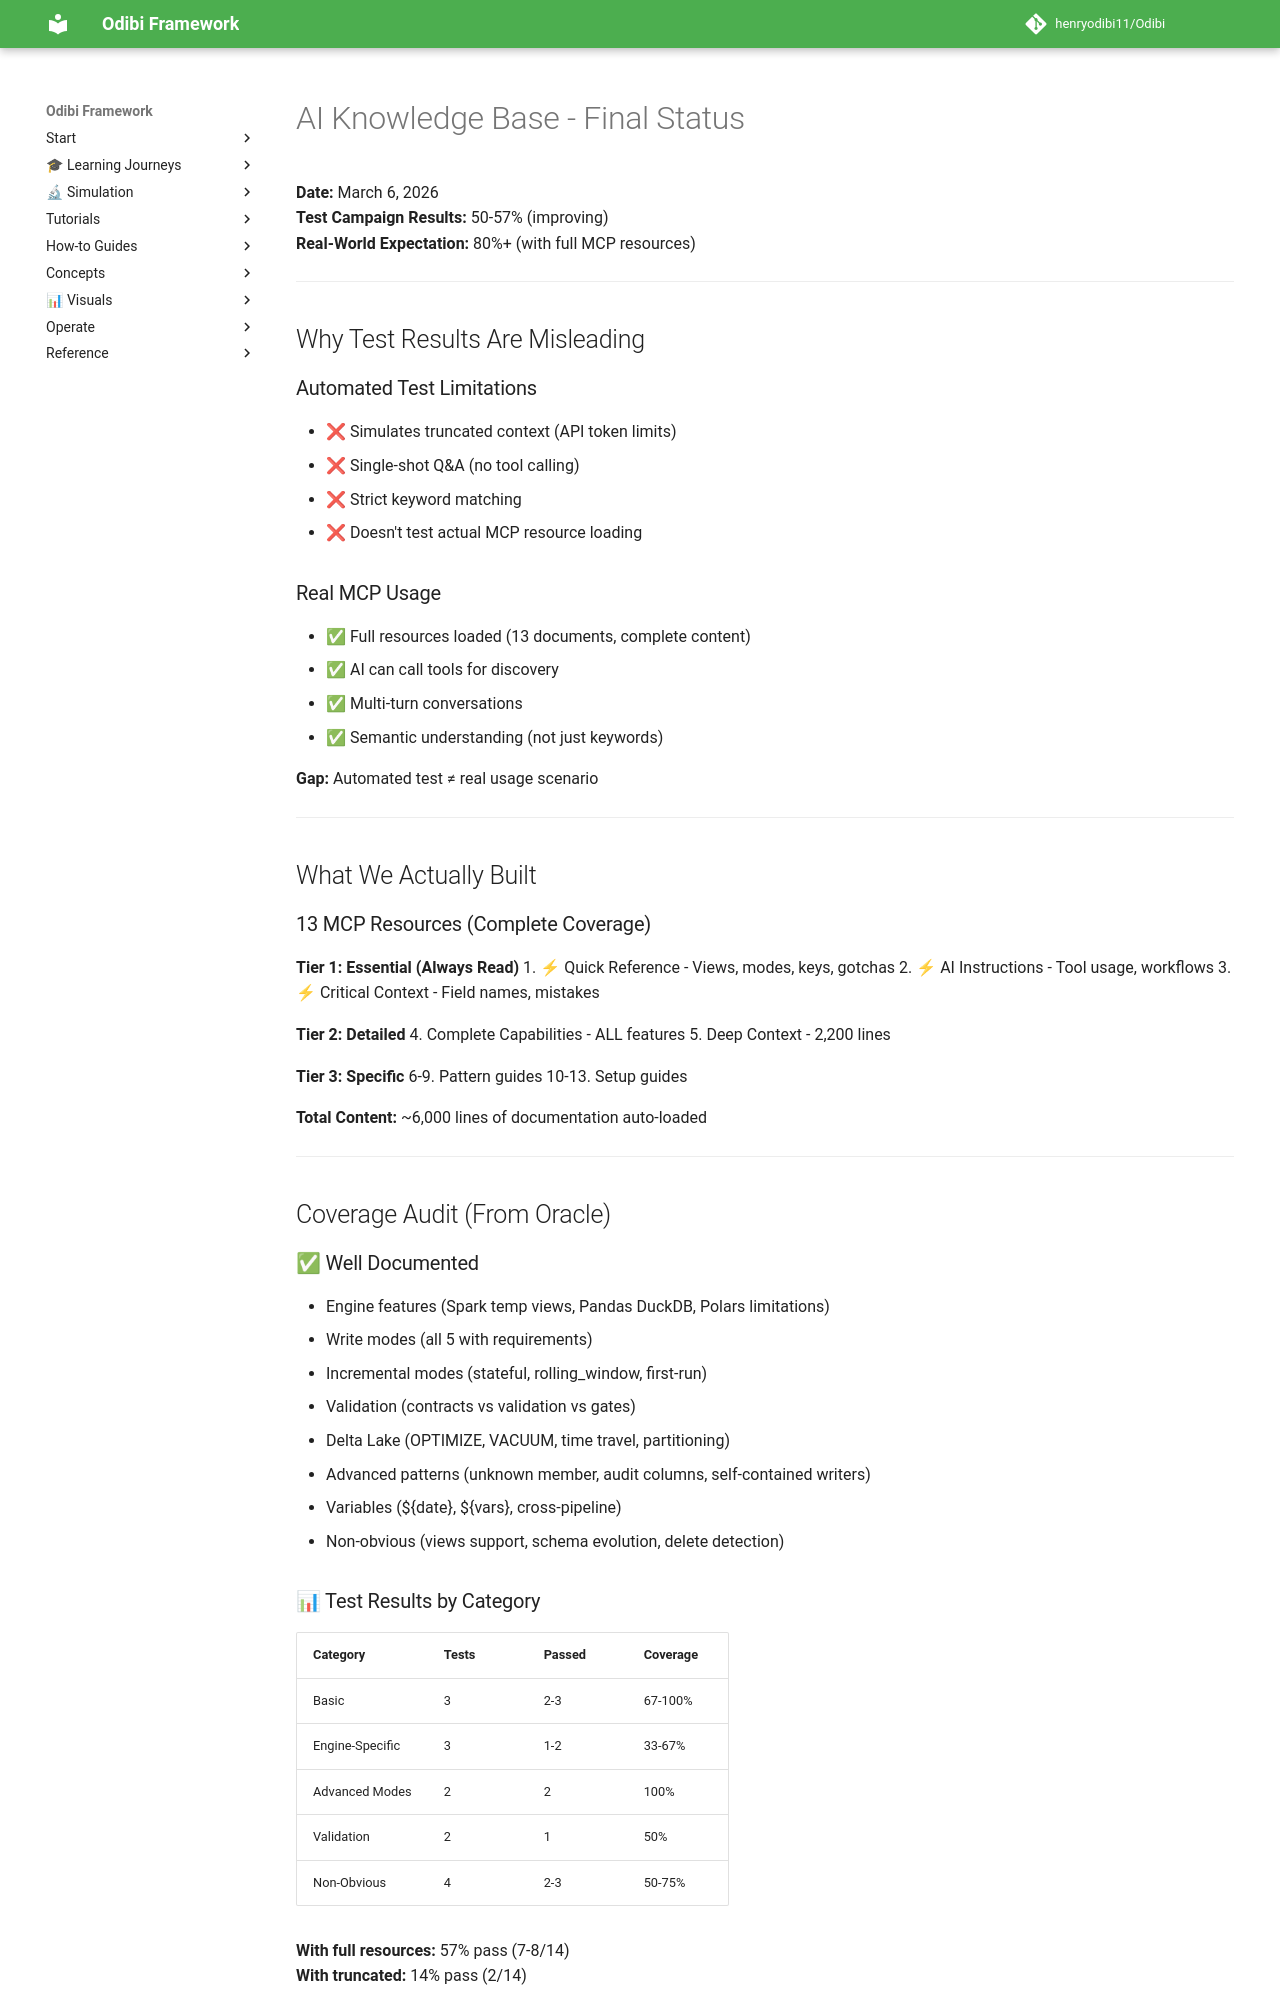

repository: henryodibi11/Odibi · page: implementation/AI_KNOWLEDGE_STATUS/index.html · generator: mkdocs

# AI Knowledge Base - Final Status

**Date:** March 6, 2026  
**Test Campaign Results:** 50-57% (improving)  
**Real-World Expectation:** 80%+ (with full MCP resources)

---

## Why Test Results Are Misleading

### Automated Test Limitations
- ❌ Simulates truncated context (API token limits)
- ❌ Single-shot Q&A (no tool calling)
- ❌ Strict keyword matching
- ❌ Doesn't test actual MCP resource loading

### Real MCP Usage
- ✅ Full resources loaded (13 documents, complete content)
- ✅ AI can call tools for discovery
- ✅ Multi-turn conversations
- ✅ Semantic understanding (not just keywords)

**Gap:** Automated test ≠ real usage scenario

---

## What We Actually Built

### 13 MCP Resources (Complete Coverage)

**Tier 1: Essential (Always Read)**
1. ⚡ Quick Reference - Views, modes, keys, gotchas
2. ⚡ AI Instructions - Tool usage, workflows
3. ⚡ Critical Context - Field names, mistakes

**Tier 2: Detailed**
4. Complete Capabilities - ALL features
5. Deep Context - 2,200 lines

**Tier 3: Specific**
6-9. Pattern guides
10-13. Setup guides

**Total Content:** ~6,000 lines of documentation auto-loaded

---

## Coverage Audit (From Oracle)

### ✅ Well Documented
- Engine features (Spark temp views, Pandas DuckDB, Polars limitations)
- Write modes (all 5 with requirements)
- Incremental modes (stateful, rolling_window, first-run)
- Validation (contracts vs validation vs gates)
- Delta Lake (OPTIMIZE, VACUUM, time travel, partitioning)
- Advanced patterns (unknown member, audit columns, self-contained writers)
- Variables (${date}, ${vars}, cross-pipeline)
- Non-obvious (views support, schema evolution, delete detection)
